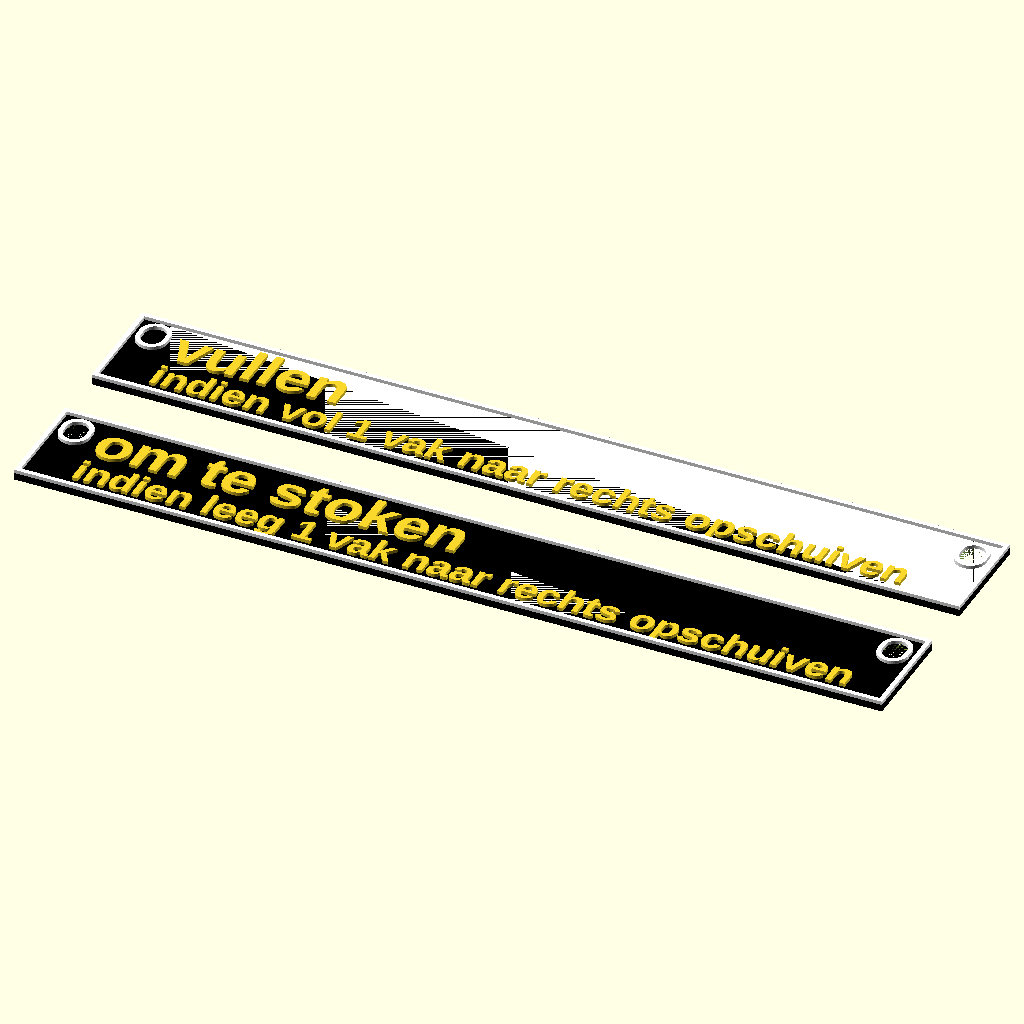
Cell 1: the model at its default parameters.
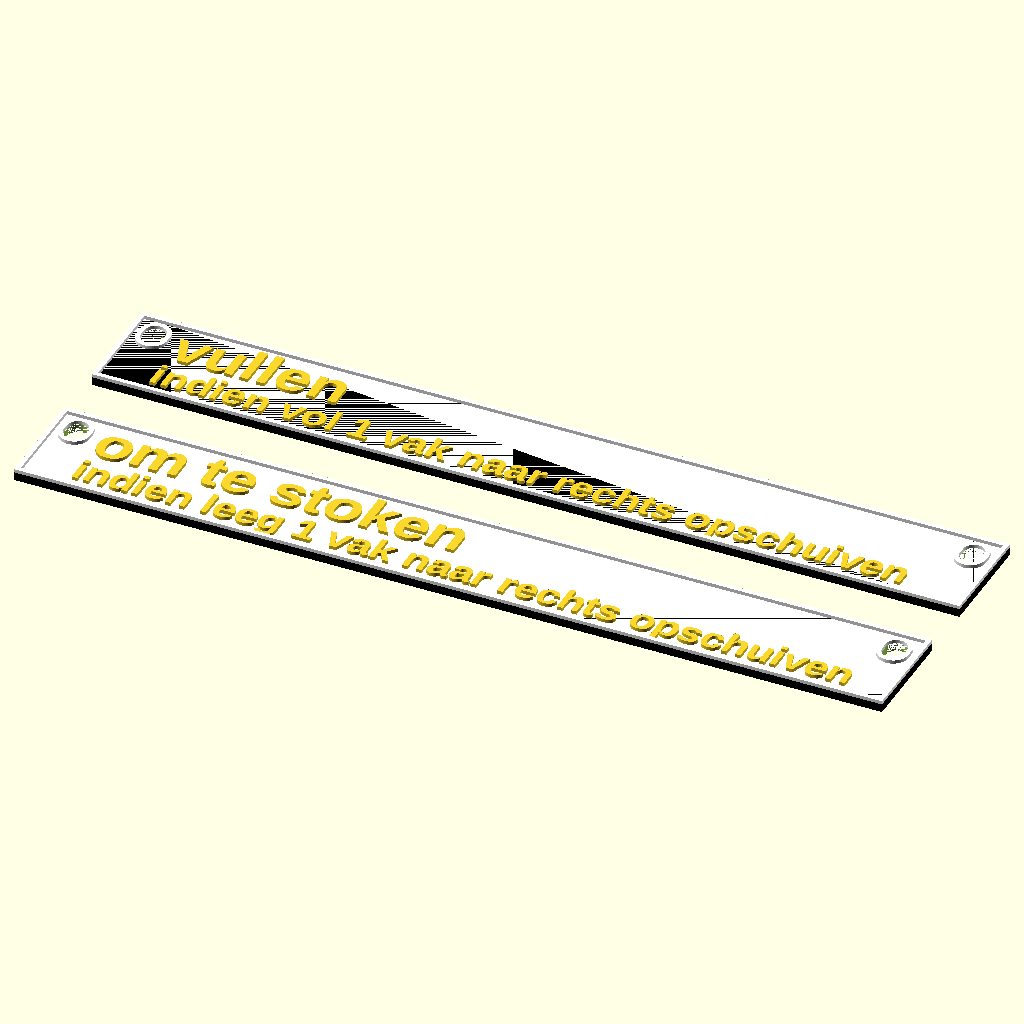
Cell 2: layer_1 = 0.4 (everything else at default).
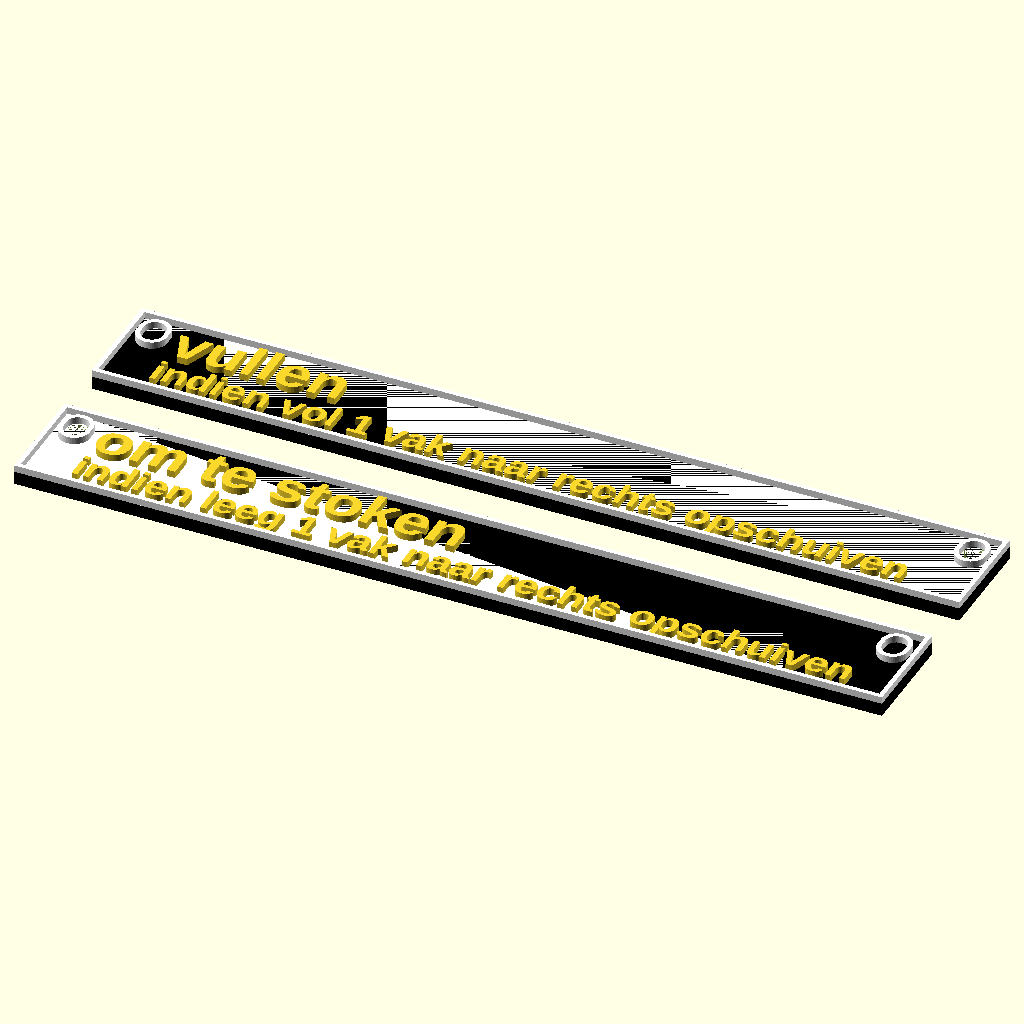
Cell 3: the same model with layer_n = 0.3.
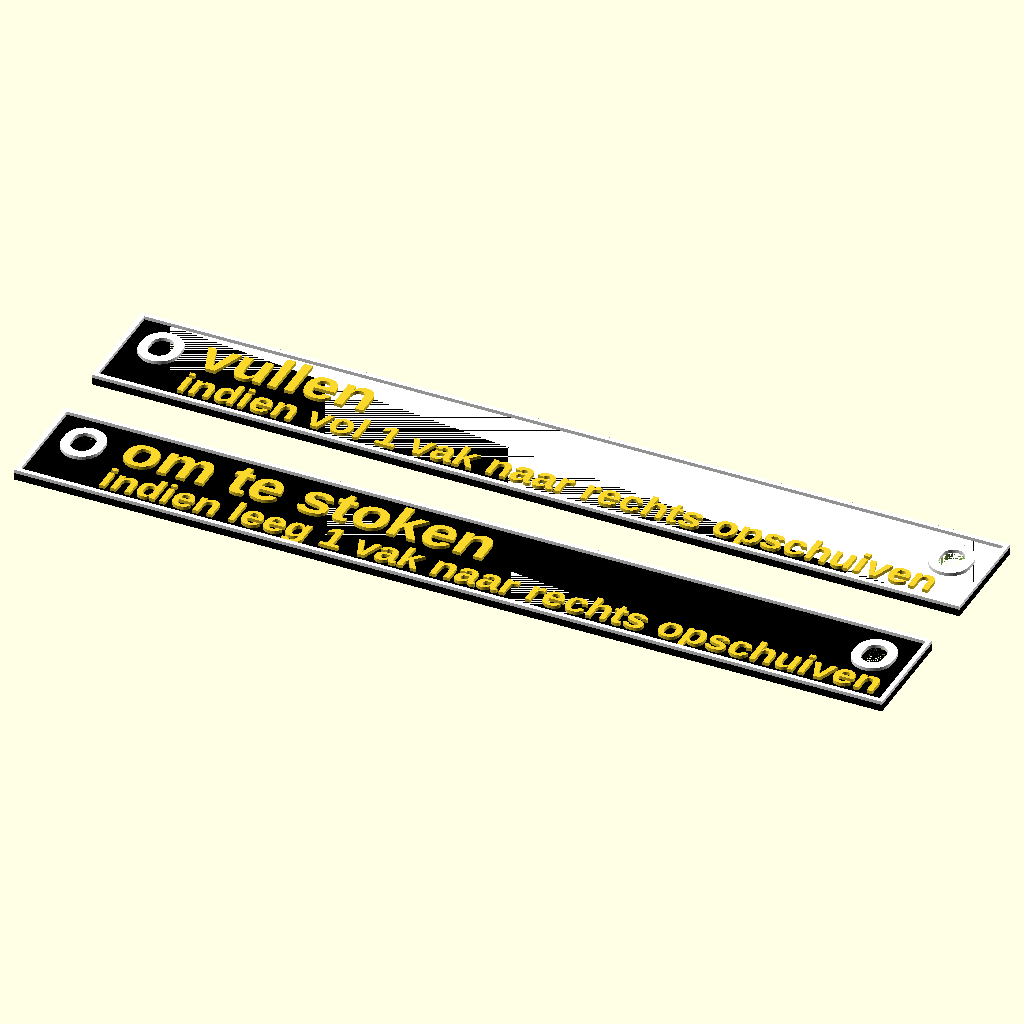
Cell 4: the same model with nozzle = 0.8.
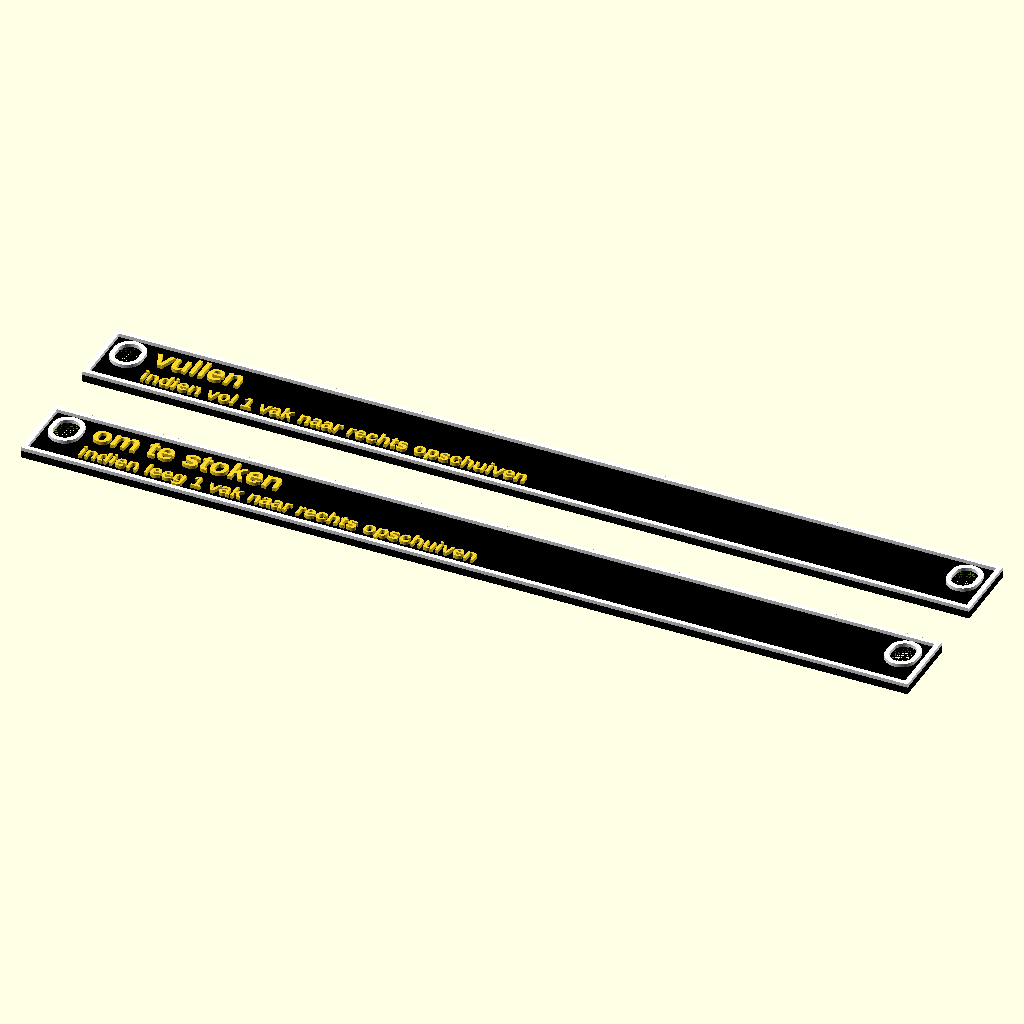
Cell 5: the same model with pt2size = 7.874.
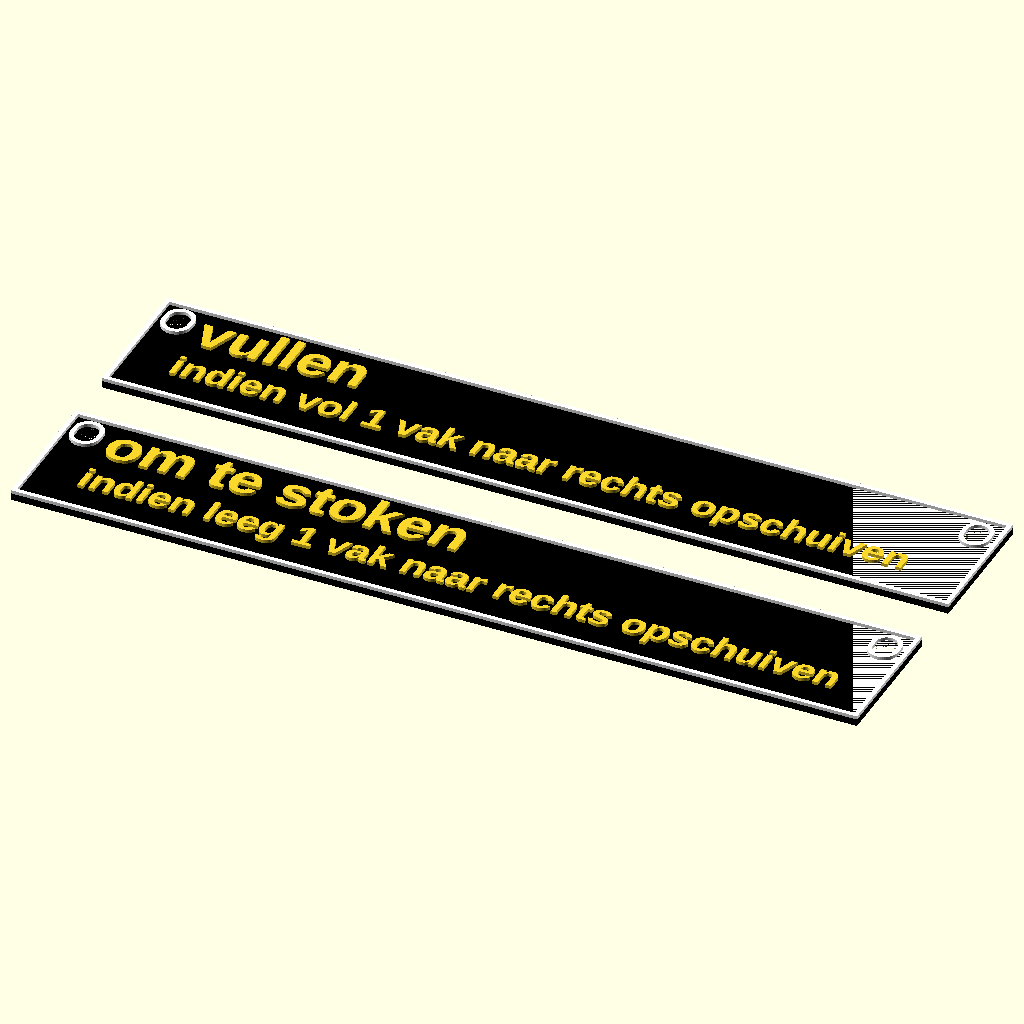
Cell 6: the same model with line_spacing = 4.
The same orthographic view direction (rotation 55°, 0°, 25°; colour scheme Cornfield) for every cell, with the view re-fitted per cell, so scale and position can differ between cells.
The OpenSCAD source (riel/bordjes_houtmijt.scad):
//
// Bordje 75 x 17 x 3 mm met twee tekstregels
// Tekst aanpasbaar bovenaan
//

// Some material definitions
// defaults in prusa slicer 0.15 height (0.2 first layer)
layer_1=0.2;
layer_n=0.15;
nozzle=0.4;
wall=nozzle*2;
$fn=50;


pt2size=3.937; 
// from pt to size divide by pt2size
// from size to pt multiply by pt2size

// 3.56mm=14pt, 
// 3.81mm=15pt is prima leesbaar maar misschien beter als text2
// 2.54mm=10pt maar komt niet leesbaar uit de verf

// -----------------------------
// Instelbare parameters
// -----------------------------
haak_d       = 3.5+0.2; // voeg wat marge toe
margin_left  = haak_d+wall*6; // margins (links en boven)
line_spacing = 2.0;   // verticale ruimte tussen regels

text1_size   = 30 / pt2size;
text2_size   = 20 / pt2size;  
text_depth   = layer_n*4;   // hoogte van reliëftekst (raised)

echo ("text1: ", text1_size);
echo ("text2: ", text2_size);

plate_width  = 150;
plate_height = line_spacing*3+text1_size+text2_size;
plate_thick  = layer_1+layer_n * 7;

font_main    = "Liberation Sans:style=Bold";
font_small   = "Liberation Sans:style=Regular";


// -----------------------------
// Model
// -----------------------------

module hole(h=plate_thick+0.01, d=haak_d) {
  hull() {
      cylinder(h=h,d=d);
      translate([0,-1.2,0])
        cylinder(h=h,d=d);
  }
}
module plaat() {
  difference() {
    // Plaat
    color("black", 1.0) 
      cube([plate_width, plate_height, plate_thick]);
    translate([margin_left/2,plate_height-margin_left/2,-0.01])
      hole();
    translate([plate_width-margin_left/2,plate_height-margin_left/2,-0.01])
      hole();
    
  }
}

module rand() {
  translate([0,0,plate_thick-0.001]) {
    color("white", 1.0)
      difference() {
        cube([plate_width, plate_height, text_depth+0.001]);
        translate([0.8,0.8,-0.1])
          cube([plate_width-1.6, plate_height-1.6, text_depth+0.2]);
      }
    color("white", 1.0)
    translate([margin_left/2,plate_height-margin_left/2,-0.01])
      difference() {
        hole(h=text_depth+0.001,d=haak_d+wall*2);
        translate([0,0,-0.1])
        hole(h=text_depth+0.2,d=haak_d);
      }
    color("white", 1.0)  
    translate([plate_width-margin_left/2,plate_height-margin_left/2,-0.01])
      difference() {
        hole(h=text_depth+0.001,d=haak_d+wall*2);
        translate([0,0,-0.1])
        hole(h=text_depth+0.2,d=haak_d);
      }
    //}
  }
}

// -----------------------------
// **Raised text** (bovenop het bordje)
// -----------------------------
module tekst(text1, text2) {
  translate([margin_left,plate_height,plate_thick-0.01]) {
    translate([0, -text1_size - 2, 0])
      linear_extrude(text_depth)
        color("red", 1.0)
        text(text1, size=text1_size, font=font_main);

    translate([0, -text1_size -text2_size - line_spacing - 2, 0])
      linear_extrude(text_depth)
        color("red", 1.0)
        text(text2, size=text2_size, font=font_main);
  }
}

plaat();
rand();
tekst("om te stoken", "indien leeg 1 vak naar rechts opschuiven");

translate([0,plate_height+10]) {
  plaat();
  rand();
  tekst("vullen", "indien vol 1 vak naar rechts opschuiven");
}
Parameter table extracted from the source (name, type, default, range or options):
layer_1: number, default 0.2
layer_n: number, default 0.15
nozzle: number, default 0.4
pt2size: number, default 3.937
line_spacing: number, default 2
plate_width: number, default 150
font_main: string, default "Liberation Sans:style=Bold"
font_small: string, default "Liberation Sans:style=Regular"
